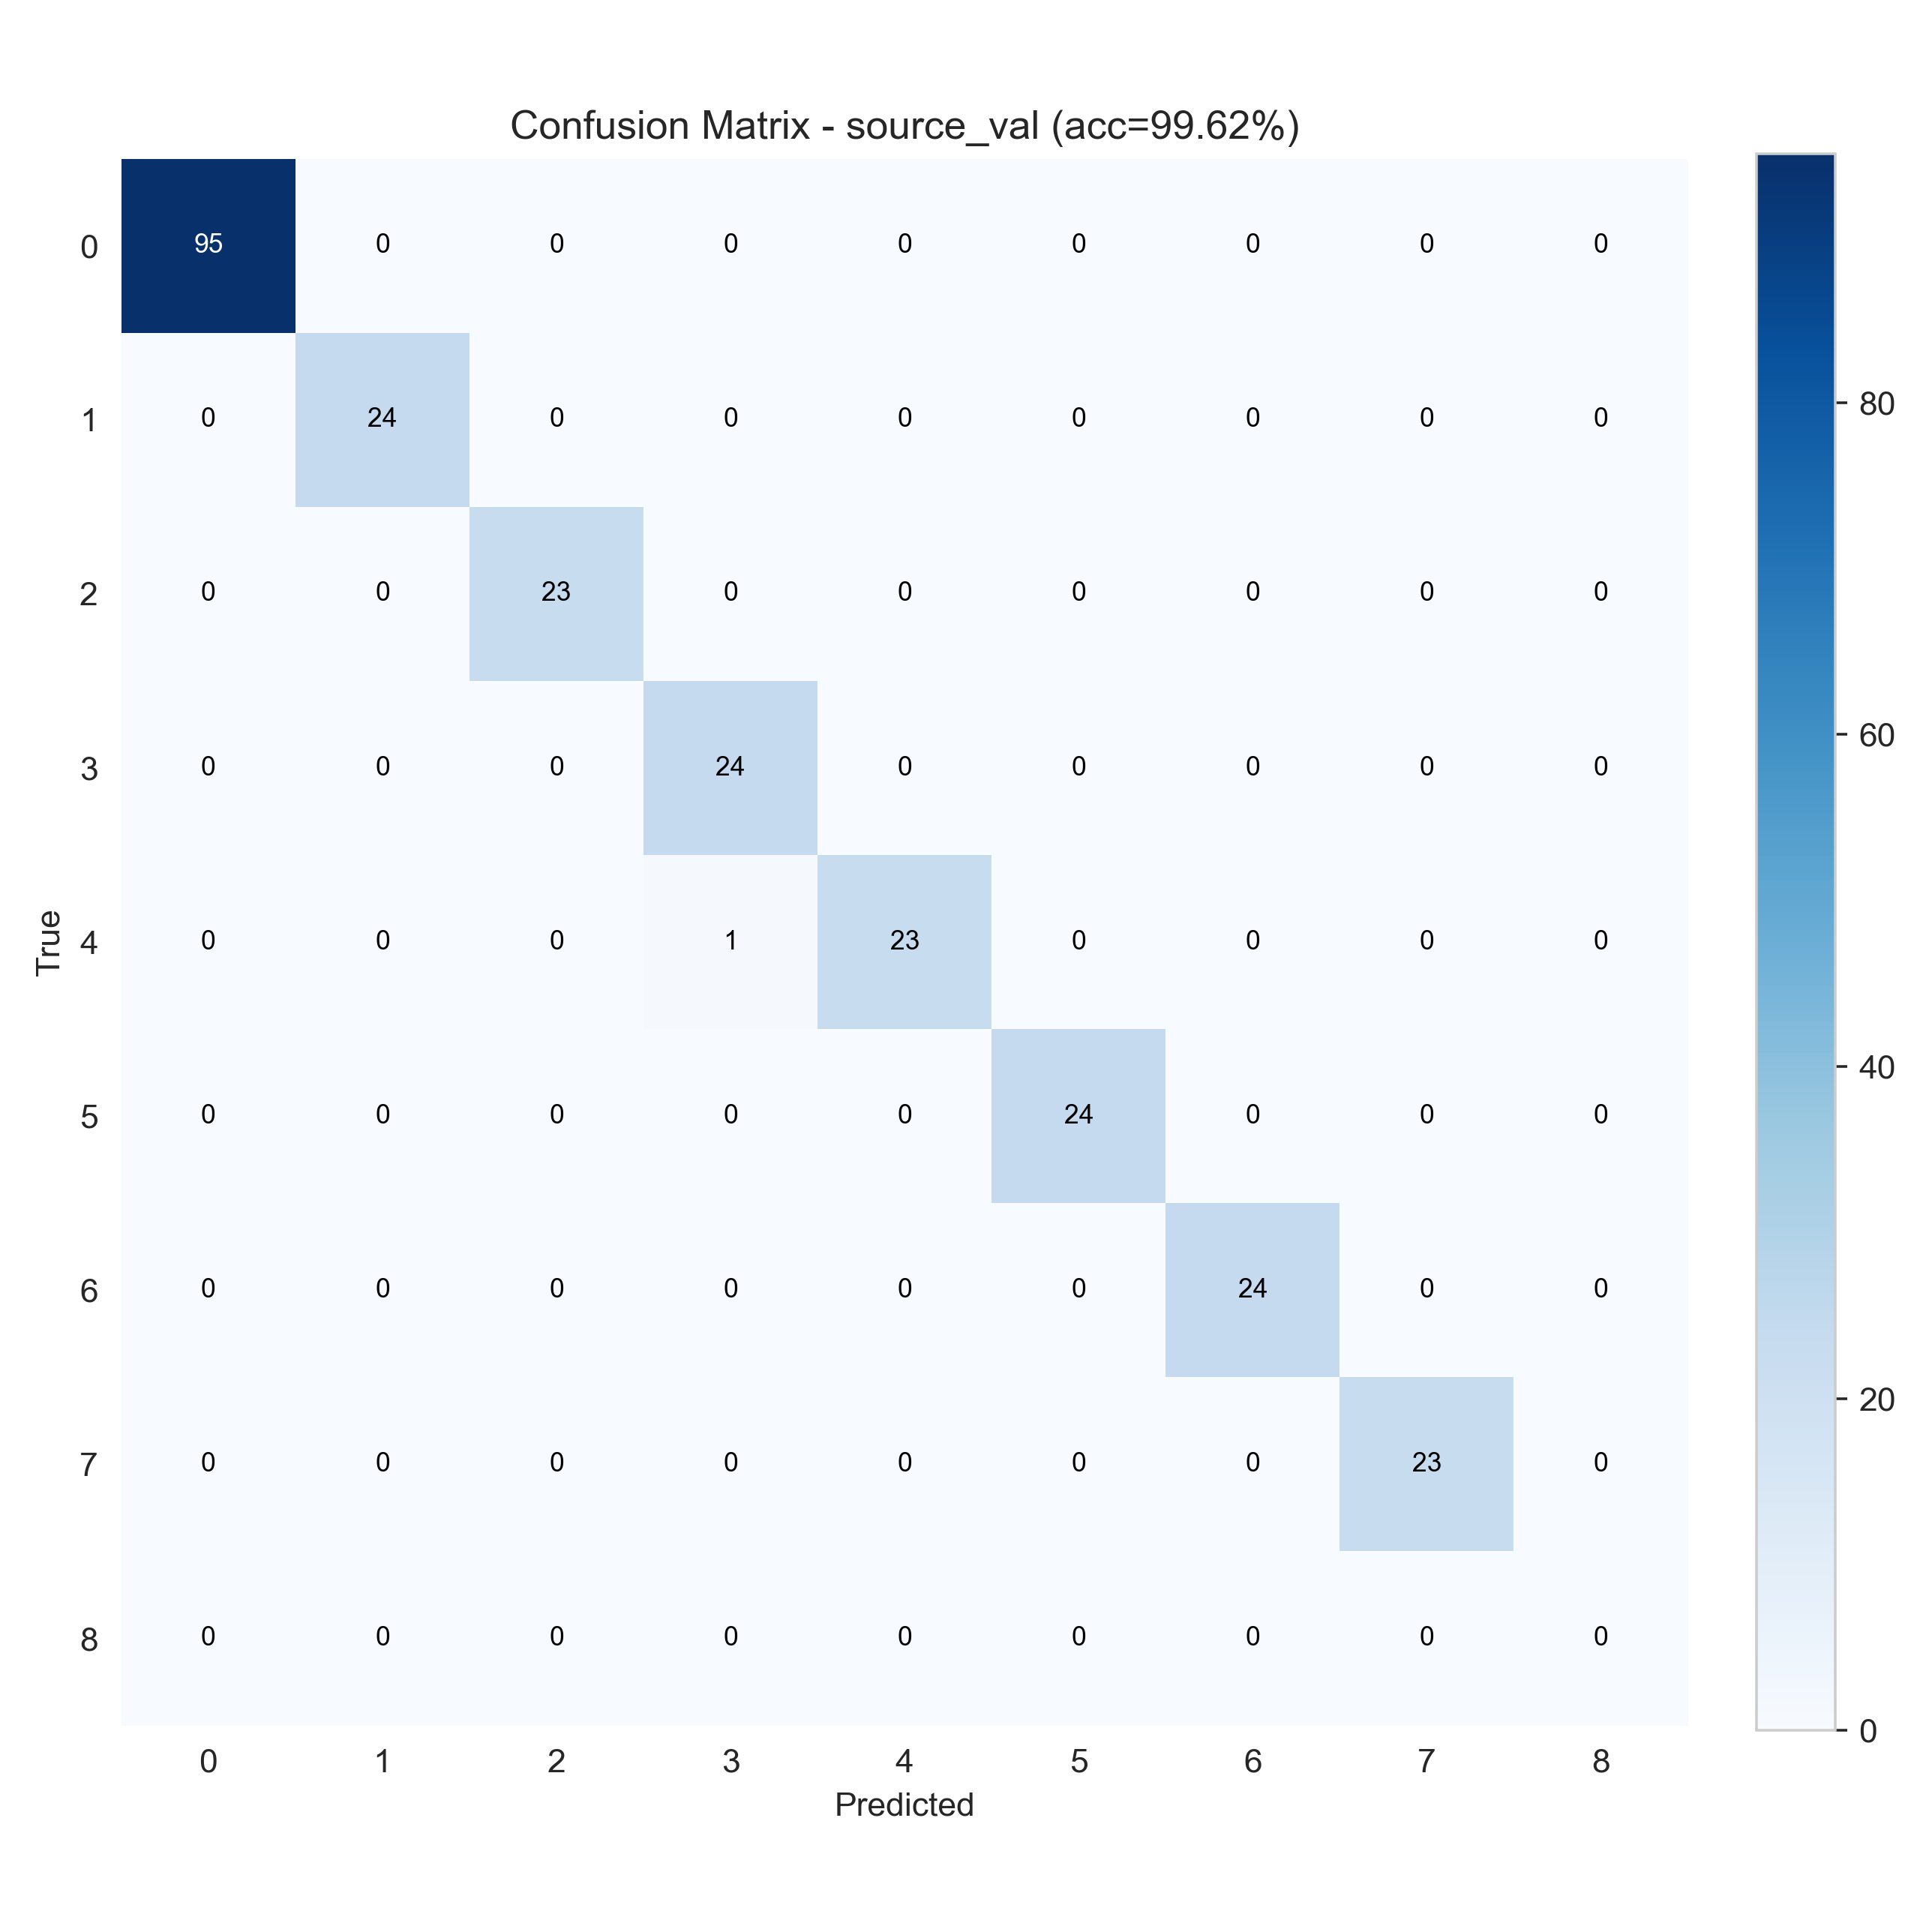

The data file committed next to this chart (first rows):
95, 0, 0, 0, 0, 0, 0, 0, 0
0, 24, 0, 0, 0, 0, 0, 0, 0
0, 0, 23, 0, 0, 0, 0, 0, 0
0, 0, 0, 24, 0, 0, 0, 0, 0
0, 0, 0, 1, 23, 0, 0, 0, 0
0, 0, 0, 0, 0, 24, 0, 0, 0
0, 0, 0, 0, 0, 0, 24, 0, 0
0, 0, 0, 0, 0, 0, 0, 23, 0
0, 0, 0, 0, 0, 0, 0, 0, 0
